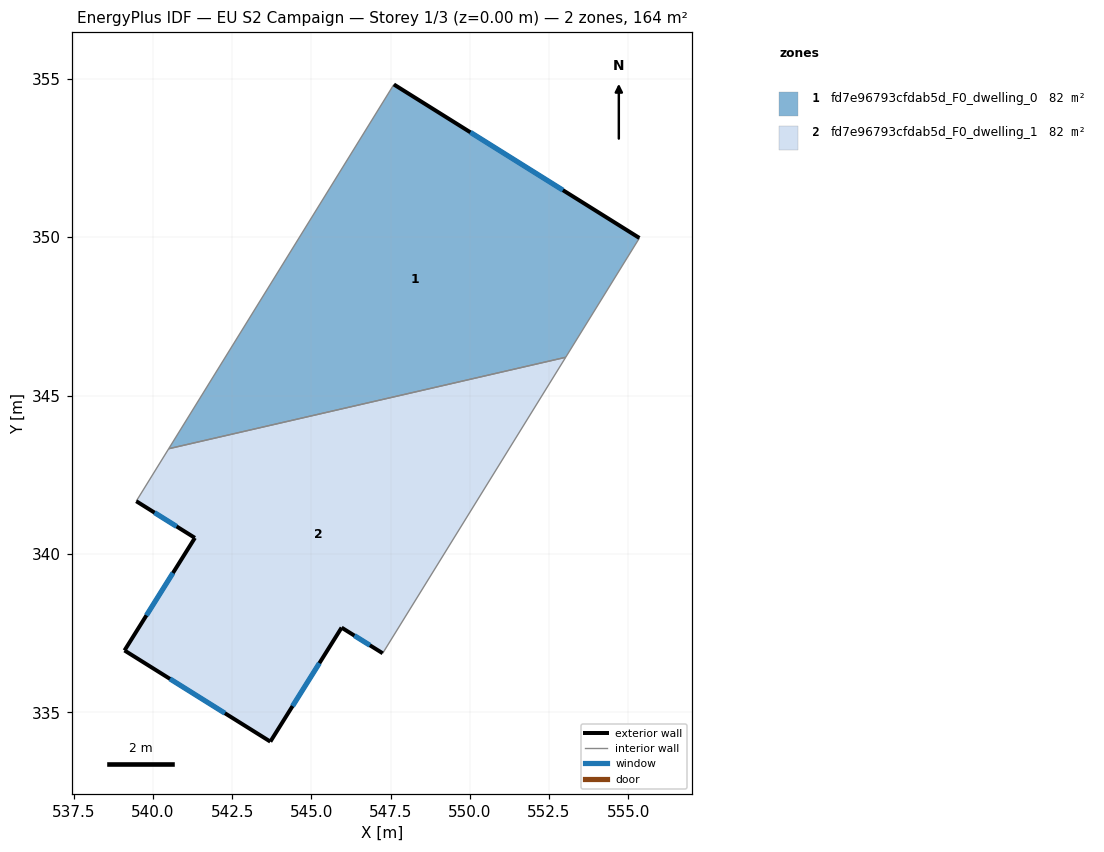
=== STOREY PLAN SPEC (per zone: floor XY polygon, exterior-wall plan segments, windows/doors) ===
zone 1: fd7e96793cfdab5d_F0_dwelling_0  (82.0 m²)
  floor: (555.35, 349.97) (553.03, 346.21) (540.49, 343.32) (547.60, 354.82)
  exterior wall: (555.35, 349.97) – (547.60, 354.82)  [9.1 m]
    window: (552.94, 351.49) – (550.02, 353.31)  [3.9 m²]
  interior walls: 3
zone 2: fd7e96793cfdab5d_F0_dwelling_1  (82.0 m²)
  floor: (553.03, 346.21) (547.25, 336.87) (545.95, 337.67) (543.70, 334.08) (539.10, 336.95) (541.32, 340.51) (539.47, 341.67) (540.49, 343.32)
  exterior wall: (541.32, 340.51) – (539.10, 336.95)  [4.2 m]
    window: (540.63, 339.40) – (539.79, 338.06)  [1.8 m²]
  exterior wall: (539.47, 341.67) – (541.32, 340.51)  [2.2 m]
    window: (540.05, 341.31) – (540.74, 340.87)  [0.9 m²]
  exterior wall: (545.95, 337.67) – (547.25, 336.87)  [1.5 m]
    window: (546.36, 337.42) – (546.85, 337.12)  [0.7 m²]
  exterior wall: (543.70, 334.08) – (545.95, 337.67)  [4.2 m]
    window: (544.40, 335.20) – (545.25, 336.55)  [1.8 m²]
  exterior wall: (539.10, 336.95) – (543.70, 334.08)  [5.4 m]
    window: (540.53, 336.06) – (542.27, 334.97)  [2.3 m²]
  interior walls: 3

=== DERIVED (storey summary) ===
Building: EU S2 Campaign
Storey: 1 of 3  (floor level z = 0.00 m)
Storey gross floor area: 164.1 m²
Zones on this storey: 2
  - fd7e96793cfdab5d_F0_dwelling_0: floor 82.0 m²; exterior wall 9.1 m (27.4 m²); 1 window(s) 3.9 m²; WWR 14.2%
  - fd7e96793cfdab5d_F0_dwelling_1: floor 82.0 m²; exterior wall 17.6 m (52.7 m²); 5 window(s) 7.5 m²; WWR 14.2%
Zone adjacency (shared interzone walls):
  - fd7e96793cfdab5d_F0_dwelling_0 ↔ fd7e96793cfdab5d_F0_dwelling_1